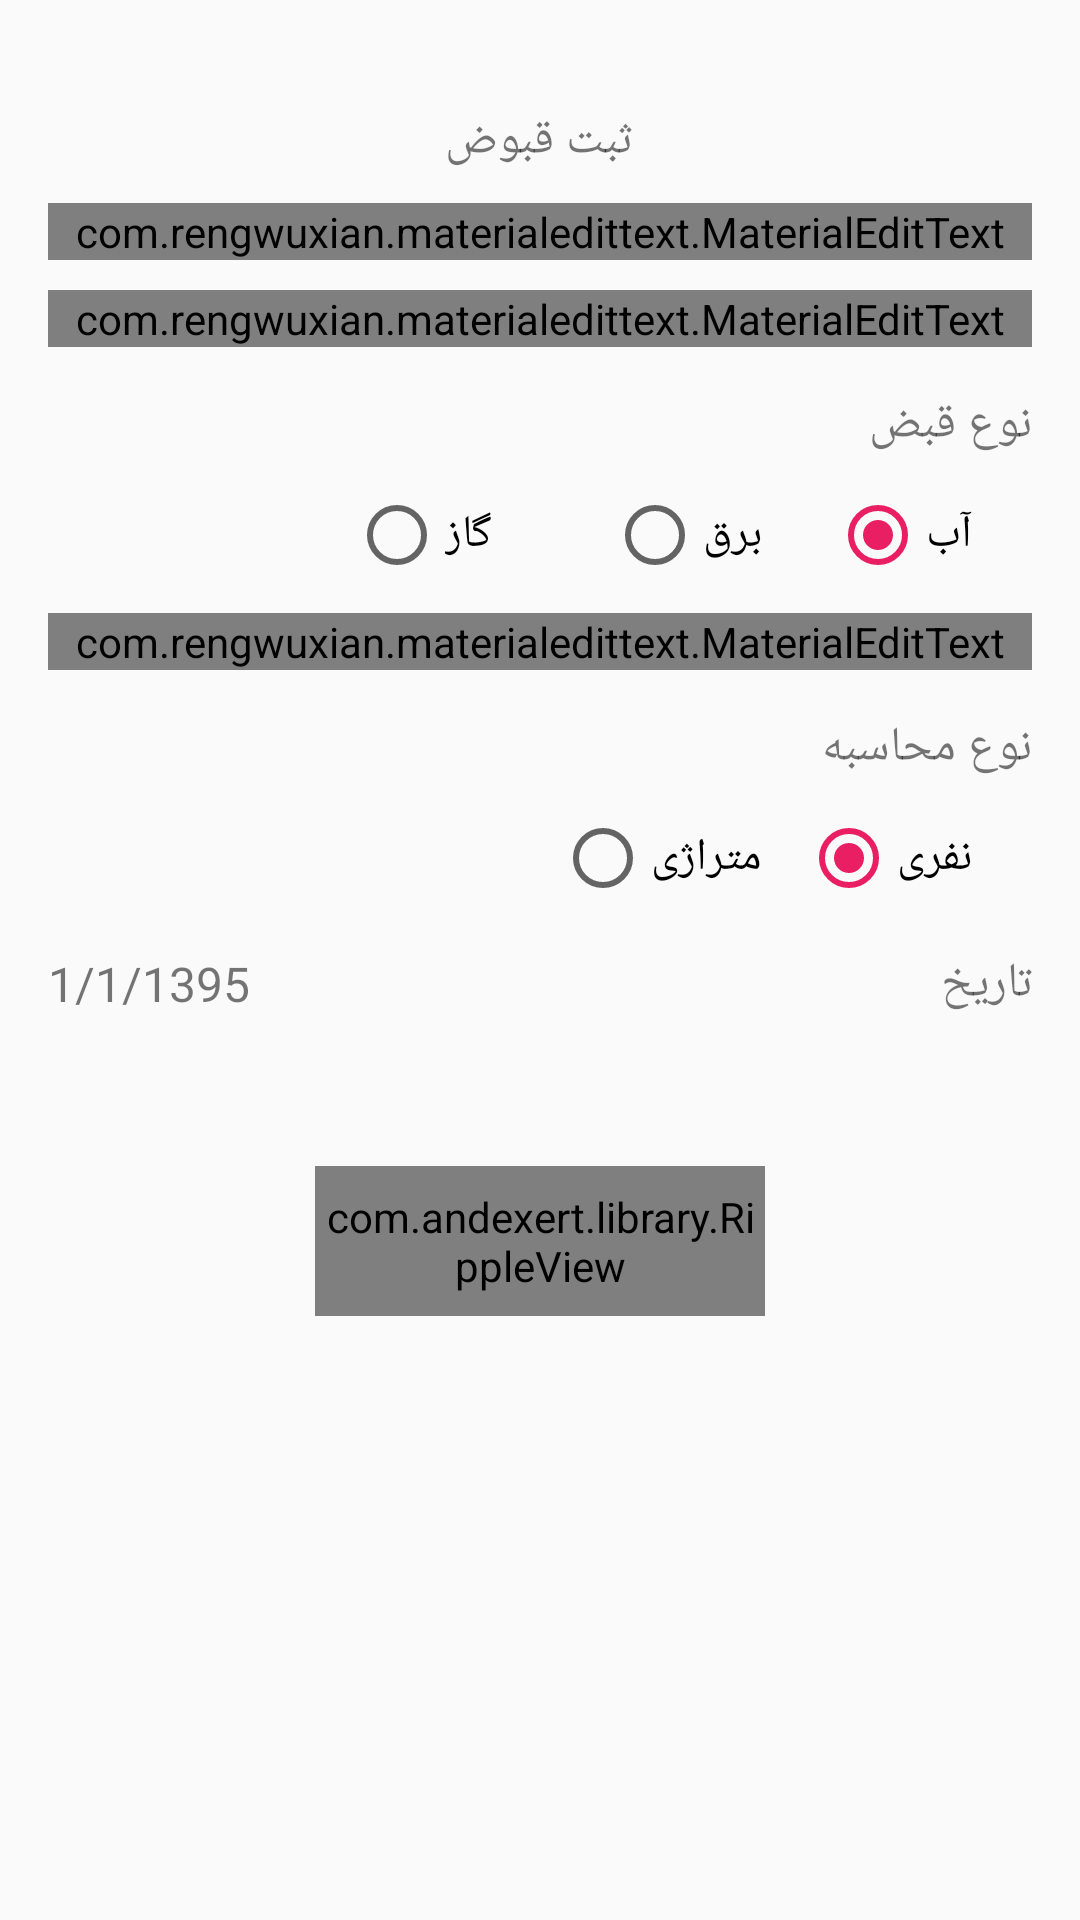

Android layout source for this screen:
<!-- AndroidManifest.xml: application theme AppTheme -->
<!-- res/layout/activity_register_charge.xml -->
<?xml version="1.0" encoding="utf-8"?>
<RelativeLayout xmlns:android="http://schemas.android.com/apk/res/android"
    android:layout_width="match_parent"
    android:layout_height="match_parent"
    android:padding="16dp"
    android:background="@drawable/login_bg"
    xmlns:app="http://schemas.android.com/apk/res-auto">

    <TextView
        android:layout_width="wrap_content"
        android:layout_height="wrap_content"
        android:id="@+id/RegisterChargeActivity_tv_registerTitle"
        android:layout_alignParentTop="true"
        android:layout_centerHorizontal="true"
        android:layout_marginTop="20dp"
        android:textSize="16dp"
        android:text="ثبت قبوض"/>

    <com.rengwuxian.materialedittext.MaterialEditText
        android:layout_width="match_parent"
        android:layout_height="wrap_content"
        android:layout_centerHorizontal="true"
        android:id="@+id/RegisterChargeActivity_Text_UnitNumber"
        android:layout_below="@+id/RegisterChargeActivity_tv_registerTitle"
        android:hint="شماره واحد"
        android:inputType="number"
        app:met_floatingLabel="highlight"
        android:textSize="16dp"
        app:met_floatingLabelTextSize="13dp"
        android:gravity="right"
        app:met_baseColor="#000000"
        app:met_primaryColor="#000000"
        app:met_errorColor="#000000"
        android:layout_marginTop="10dp"/>

    <com.rengwuxian.materialedittext.MaterialEditText
        android:layout_width="match_parent"
        android:layout_height="wrap_content"
        android:layout_centerHorizontal="true"
        android:id="@+id/RegisterChargeActivity_Text_BuildingNumber"
        android:layout_below="@+id/RegisterChargeActivity_Text_UnitNumber"
        android:hint="شماره ساختمان"
        android:inputType="number"
        app:met_floatingLabel="highlight"
        android:textSize="16dp"
        app:met_floatingLabelTextSize="13dp"
        android:gravity="right"
        app:met_baseColor="#000000"
        app:met_primaryColor="#000000"
        app:met_errorColor="#000000"
        android:layout_marginTop="10dp" />

    <TextView
        android:layout_width="wrap_content"
        android:layout_height="wrap_content"
        android:id="@+id/RegisterChargeActivity_tv_‌BillType"
        android:layout_alignParentRight="true"
        android:layout_below="@+id/RegisterChargeActivity_Text_BuildingNumber"
        android:layout_marginTop="15dp"
        android:textSize="16dp"
        android:text="نوع قبض"/>

    <RadioButton
        android:id="@+id/RegisterChargeActivity_rb_water"
        android:layout_width="wrap_content"
        android:layout_height="wrap_content"
        android:layout_alignParentRight="true"
        android:layout_below="@+id/RegisterChargeActivity_tv_‌BillType"
        android:layout_marginRight="20dp"
        android:layout_marginTop="10dp"
        android:textSize="15sp"
        android:text="آب"
        android:checked="true"
        />

    <RadioButton
        android:id="@+id/RegisterChargeActivity_rb_power"
        android:layout_width="wrap_content"
        android:layout_height="wrap_content"
        android:layout_alignParentRight="true"
        android:layout_below="@+id/RegisterChargeActivity_tv_‌BillType"
        android:layout_toLeftOf="@+id/RegisterChargeActivity_rb_water"
        android:layout_marginRight="90dp"
        android:layout_marginTop="10dp"
        android:textSize="15sp"
        android:text="برق"/>

    <RadioButton
        android:id="@+id/RegisterChargeActivity_rb_gas"
        android:layout_width="wrap_content"
        android:layout_height="wrap_content"
        android:layout_alignParentRight="true"
        android:layout_below="@+id/RegisterChargeActivity_tv_‌BillType"
        android:layout_toLeftOf="@+id/RegisterChargeActivity_rb_water"
        android:layout_marginRight="180dp"
        android:layout_marginTop="10dp"
        android:textSize="15sp"
        android:text="گاز" />

    <com.rengwuxian.materialedittext.MaterialEditText
        android:layout_width="match_parent"
        android:layout_height="wrap_content"
        android:layout_centerHorizontal="true"
        android:id="@+id/RegisterChargeActivity_Text_BillAmount"
        android:layout_below="@+id/RegisterChargeActivity_rb_gas"
        android:hint="مبلغ قبض"
        android:inputType="number"
        app:met_floatingLabel="highlight"
        android:textSize="16dp"
        app:met_floatingLabelTextSize="13dp"
        android:gravity="right"
        app:met_baseColor="#000000"
        app:met_primaryColor="#000000"
        app:met_errorColor="#000000"
        android:layout_marginTop="10dp" />

    <TextView
        android:layout_width="wrap_content"
        android:layout_height="wrap_content"
        android:id="@+id/RegisterChargeActivity_tv_‌BillCalcType"
        android:layout_alignParentRight="true"
        android:layout_below="@+id/RegisterChargeActivity_Text_BillAmount"
        android:layout_marginTop="15dp"
        android:textSize="16dp"
        android:text="نوع محاسبه"/>

    <RadioButton
        android:id="@+id/RegisterChargeActivity_rb_nafari"
        android:layout_width="wrap_content"
        android:layout_height="wrap_content"
        android:layout_alignParentRight="true"
        android:layout_below="@+id/RegisterChargeActivity_tv_‌BillCalcType"
        android:layout_marginRight="20dp"
        android:layout_marginTop="10dp"
        android:textSize="15sp"
        android:text="نفری"
        android:checked="true"
        />

    <RadioButton
        android:id="@+id/RegisterChargeActivity_rb_metrazhi"
        android:layout_width="wrap_content"
        android:layout_height="wrap_content"
        android:layout_alignParentRight="true"
        android:layout_below="@+id/RegisterChargeActivity_tv_‌BillCalcType"
        android:layout_toLeftOf="@+id/RegisterChargeActivity_rb_nafari"
        android:layout_marginRight="90dp"
        android:layout_marginTop="10dp"
        android:textSize="15sp"
        android:text="متراژی"/>

    <TextView
        android:layout_width="wrap_content"
        android:layout_height="wrap_content"
        android:id="@+id/RegisterChargeActivity_tv_‌BillDate"
        android:layout_alignParentRight="true"
        android:layout_below="@+id/RegisterChargeActivity_rb_metrazhi"
        android:layout_marginTop="15dp"
        android:textSize="16dp"
        android:text="تاریخ"/>

    <TextView
        android:layout_width="wrap_content"
        android:layout_height="wrap_content"
        android:id="@+id/RegisterChargeActivity_tv_‌ChooseBillDate"
        android:layout_alignParentLeft="true"
        android:layout_below="@+id/RegisterChargeActivity_rb_metrazhi"
        android:layout_marginTop="15dp"
        android:textSize="16dp"
        android:clickable="true"
        android:text="1/1/1395"/>

    <com.andexert.library.RippleView
        android:layout_width="150dp"
        android:layout_height="50dp"
        app:rv_rippleDuration="200"
        android:layout_marginTop="50dp"
        android:layout_below="@+id/RegisterChargeActivity_tv_‌ChooseBillDate"
        rv_centered="true"
        android:layout_centerHorizontal="true">

        <Button
            android:hint="ثبت"
            android:id="@+id/RegisterChargeActivity_btn_done"
            android:layout_width="match_parent"
            android:layout_height="match_parent"
            android:textColorHint="#ffffff"
            android:textSize="20sp"
            android:background="#1E88E5"
            android:elevation="6dp" />

    </com.andexert.library.RippleView>

</RelativeLayout>
<!-- resources referenced by this layout -->
<resources>
  <style name="AppTheme" parent="Theme.AppCompat.Light.NoActionBar">
          
          <item name="colorPrimary">@color/colorPrimary</item>
          <item name="colorPrimaryDark">@color/colorPrimaryDark</item>
          <item name="colorAccent">@color/colorAccent</item>
      </style>
  <color name="colorPrimary">#3F51B5</color>
  <color name="colorPrimaryDark">#303F9F</color>
  <color name="colorAccent">#e91e63</color>
</resources>
